33-way image classification set "images" from GitHub (qasim418/Chocolathon); label vocabulary: cocoa shot amaretto, cocoa shot bourbon, cocoa shot chocolate cake, cocoa shot old fashioned, cocoa shot tequila, cocoa shot whiskey, truffle amaretto, truffle bananas foster, truffle brownie batter, truffle caramel apple cider, truffle champagne, truffle cheesecake, truffle confetti cake, truffle cookies and cream, truffle creamsicle, truffle creme brulee, truffle dulce de leche, truffle espresso martini, truffle grey salt caramel, truffle key lime pie, truffle lemon, truffle manhattan, truffle maple cream, truffle peanut butter caramel, truffle pineapple moscato, truffle pistachio, truffle pumpkin spice latte, truffle raspberry, truffle s mores, truffle salted caramel, truffle strawberry shortcake, truffle tea honey, truffle turtle.

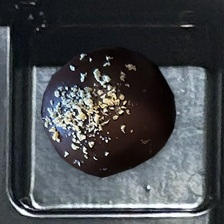
Label: cocoa shot tequila

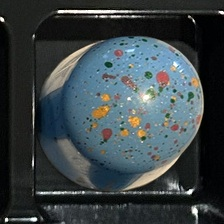
Label: truffle confetti cake

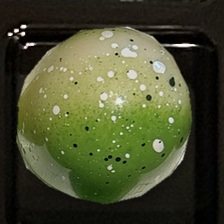
Label: truffle key lime pie

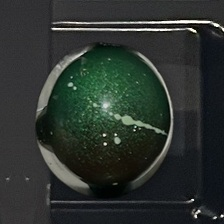
Label: truffle pistachio

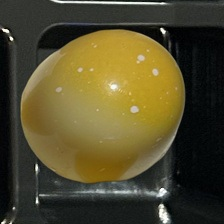
Label: truffle lemon

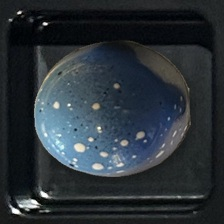
Label: truffle cookies and cream
